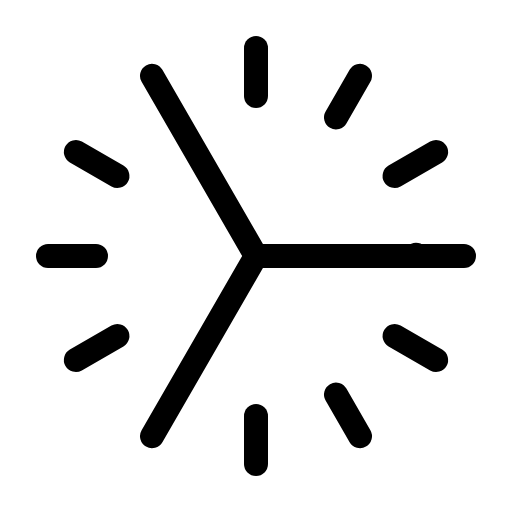
t = 0.00 s
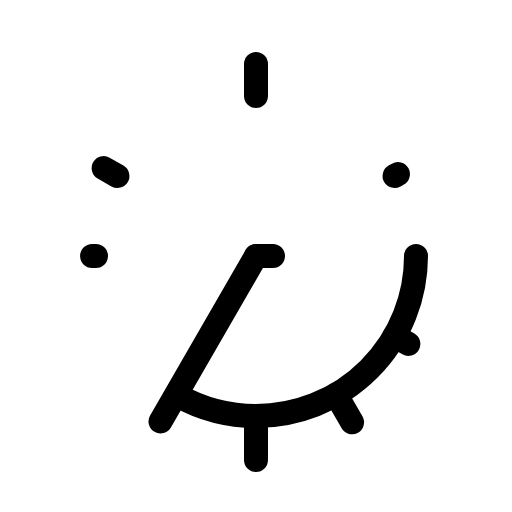
t = 3.60 s
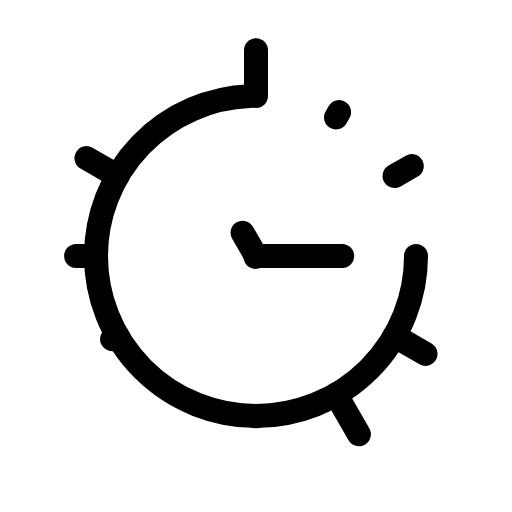
t = 3.98 s
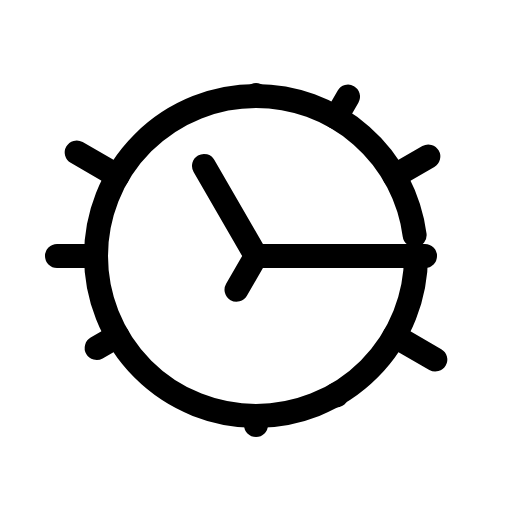
t = 4.35 s
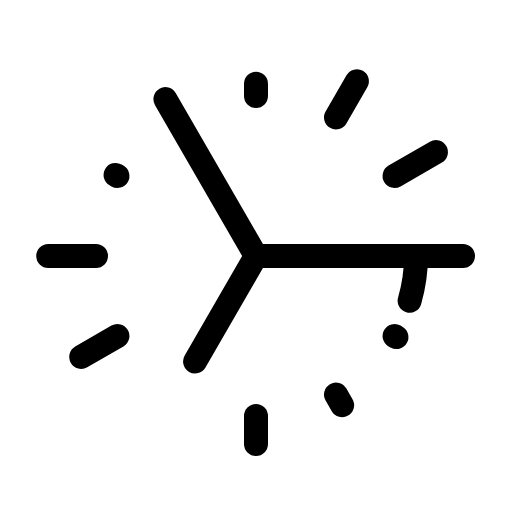
t = 4.73 s

The animated SVG that drew these frames (rendered in a browser with its animation timeline set to each time). Animation: 1 CSS @keyframes rule; one cycle of 5.10 s, repeats indefinitely.

<svg xmlns="http://www.w3.org/2000/svg" viewBox="0 0 256 256">
  <style>
    .draw-line {
      stroke-dasharray: 1;
      stroke-dashoffset: 0;
    }
    svg:hover .draw-line {
      animation: phosphor-draw-in 1.5s ease-in-out infinite;
    }
    @keyframes phosphor-draw-in {
      0%   { stroke-dashoffset: 1; }
      100% { stroke-dashoffset: 0; }
    }
  </style><rect width="256" height="256" fill="none"/><circle cx="128" cy="128" r="80" fill="none" stroke="currentColor" stroke-linecap="round" stroke-linejoin="round" stroke-width="12" class="draw-line" pathLength="1" style="animation-delay: 0s"/><line x1="128" y1="128" x2="232" y2="128" fill="none" stroke="currentColor" stroke-linecap="round" stroke-linejoin="round" stroke-width="12" class="draw-line" pathLength="1" style="animation-delay: 0.3s"/><line x1="128" y1="128" x2="76" y2="37.93" fill="none" stroke="currentColor" stroke-linecap="round" stroke-linejoin="round" stroke-width="12" class="draw-line" pathLength="1" style="animation-delay: 0.6s"/><line x1="128" y1="128" x2="76" y2="218.07" fill="none" stroke="currentColor" stroke-linecap="round" stroke-linejoin="round" stroke-width="12" class="draw-line" pathLength="1" style="animation-delay: 0.9s"/><line x1="128" y1="48" x2="128" y2="24" fill="none" stroke="currentColor" stroke-linecap="round" stroke-linejoin="round" stroke-width="12" class="draw-line" pathLength="1" style="animation-delay: 1.2s"/><line x1="58.72" y1="88" x2="37.93" y2="76" fill="none" stroke="currentColor" stroke-linecap="round" stroke-linejoin="round" stroke-width="12" class="draw-line" pathLength="1" style="animation-delay: 1.5s"/><line x1="48" y1="128" x2="24" y2="128" fill="none" stroke="currentColor" stroke-linecap="round" stroke-linejoin="round" stroke-width="12" class="draw-line" pathLength="1" style="animation-delay: 1.8s"/><line x1="58.72" y1="168" x2="37.93" y2="180" fill="none" stroke="currentColor" stroke-linecap="round" stroke-linejoin="round" stroke-width="12" class="draw-line" pathLength="1" style="animation-delay: 2.1s"/><line x1="128" y1="208" x2="128" y2="232" fill="none" stroke="currentColor" stroke-linecap="round" stroke-linejoin="round" stroke-width="12" class="draw-line" pathLength="1" style="animation-delay: 2.4s"/><line x1="168" y1="197.28" x2="180" y2="218.07" fill="none" stroke="currentColor" stroke-linecap="round" stroke-linejoin="round" stroke-width="12" class="draw-line" pathLength="1" style="animation-delay: 2.7s"/><line x1="197.28" y1="168" x2="218.07" y2="180" fill="none" stroke="currentColor" stroke-linecap="round" stroke-linejoin="round" stroke-width="12" class="draw-line" pathLength="1" style="animation-delay: 3s"/><line x1="197.28" y1="88" x2="218.07" y2="76" fill="none" stroke="currentColor" stroke-linecap="round" stroke-linejoin="round" stroke-width="12" class="draw-line" pathLength="1" style="animation-delay: 3.3s"/><line x1="168" y1="58.72" x2="180" y2="37.93" fill="none" stroke="currentColor" stroke-linecap="round" stroke-linejoin="round" stroke-width="12" class="draw-line" pathLength="1" style="animation-delay: 3.6s"/></svg>
